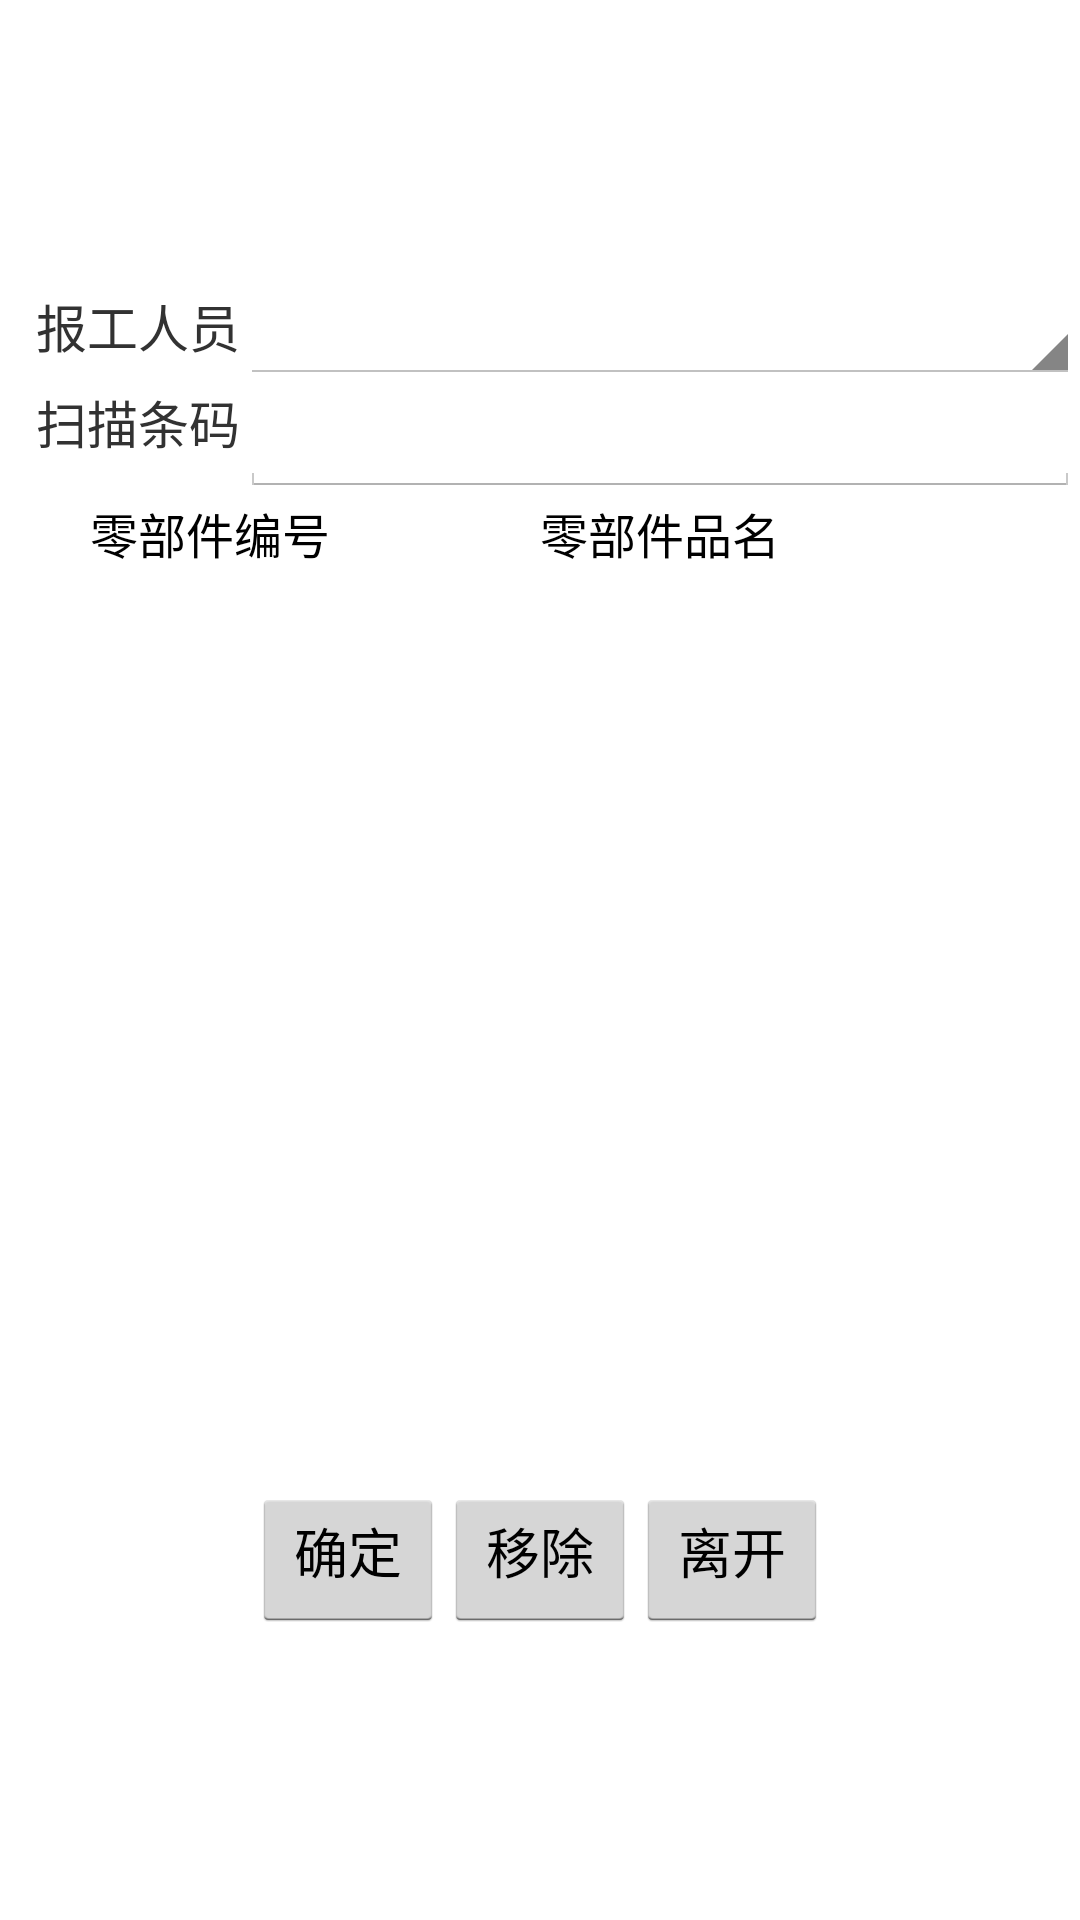

The Android layout XML behind this screen, and the referenced resources:
<!-- AndroidManifest.xml: application theme AppTheme -->
<!-- res/layout/activity_wip_track_in_pre_new.xml -->
<?xml version="1.0" encoding="utf-8"?>
<LinearLayout xmlns:android="http://schemas.android.com/apk/res/android"
    android:layout_width="fill_parent"
    android:layout_height="wrap_content"
    android:gravity="center"
    android:orientation="horizontal" >

    <TableLayout
        android:id="@+id/TableLayout01"
        android:layout_width="fill_parent"
        android:layout_height="wrap_content"
        android:layout_gravity="center"
        android:stretchColumns="1" >

        <TableRow>

            <TextView
                android:layout_width="80dp"
                android:layout_height="wrap_content"
                android:layout_gravity="right"
                android:text="报工人员"
                android:textSize="17sp" />

            <Spinner
                android:id="@+id/wiptrackprenew_spUser"
                android:layout_width="wrap_content"
                android:layout_height="wrap_content"
                android:layout_span="3"
                android:textSize="17sp" />
        </TableRow>

        <TableRow>

            <TextView
                android:layout_width="80dp"
                android:layout_height="wrap_content"
                android:layout_gravity="right"
                android:text="扫描条码"
                android:textSize="17sp" />

            <EditText
                android:id="@+id/wiptrackprenew_tvInput"
                android:layout_width="wrap_content"
                android:layout_height="wrap_content"
                android:inputType="text"
                android:textSize="17sp" />
        </TableRow>

        <TableRow>

            <TextView
                android:layout_width="80dp"
                android:layout_height="0.1dip"
                android:layout_gravity="right"
                android:text="xx"
                android:textSize="17sp" />

            <EditText
                android:id="@+id/wiptrackprenew_tvName"
                android:layout_width="wrap_content"
                android:layout_height="0.1dip"
                android:inputType="text"
                android:textSize="17sp" />
        </TableRow>

        <LinearLayout
            android:layout_width="fill_parent"
            android:layout_height="wrap_content"
            android:orientation="horizontal" >

            <TextView
                android:id="@+id/wiptrackprenew_h0"
                android:layout_width="30dip"
                android:layout_height="30dip"
                android:textColor="#000000"
                android:textSize="16sp" />

            <TextView
                android:id="@+id/wiptrackprenew_h2"
                android:layout_width="150dip"
                android:layout_height="30dip"
                android:text="零部件编号"
                android:textColor="#000000"
                android:textSize="16sp" />

            <TextView
                android:id="@+id/wiptrackprenew_h3"
                android:layout_width="match_parent"
                android:layout_height="30dip"
                android:text="零部件品名"
                android:textColor="#000000"
                android:textSize="16sp" />
        </LinearLayout>

        <HorizontalScrollView
            android:layout_width="fill_parent"
            android:layout_height="300dip"
            android:gravity="center" >

            <LinearLayout
                android:layout_width="wrap_content"
                android:layout_height="fill_parent" >

                <ListView
                    android:id="@+id/wiptrackprenew_lv"
                    android:layout_width="fill_parent"
                    android:layout_height="wrap_content" >
                </ListView>
            </LinearLayout>
        </HorizontalScrollView>

        <LinearLayout
            android:layout_width="wrap_content"
            android:layout_height="wrap_content"
            android:gravity="center"
            android:orientation="horizontal" >

            <Button
                android:id="@+id/wiptrackprenew_btnConfirm"
                android:layout_width="wrap_content"
                android:layout_height="wrap_content"
                android:paddingTop="2dp"
                android:text="确定" />

            <Button
                android:id="@+id/wiptrackprenew_btnRemove"
                android:layout_width="wrap_content"
                android:layout_height="wrap_content"
                android:paddingTop="2dp"
                android:text="移除" />

            <Button
                android:id="@+id/wiptrackprenew_btnExit"
                android:layout_width="wrap_content"
                android:layout_height="wrap_content"
                android:paddingTop="2dp"
                android:text="离开" />
        </LinearLayout>
    </TableLayout>

</LinearLayout>
<!-- resources referenced by this layout -->
<resources>
  <style name="AppTheme" parent="AppBaseTheme">
          
      </style>
  <style name="AppBaseTheme" parent="android:Theme.Light">
          
      </style>
</resources>
